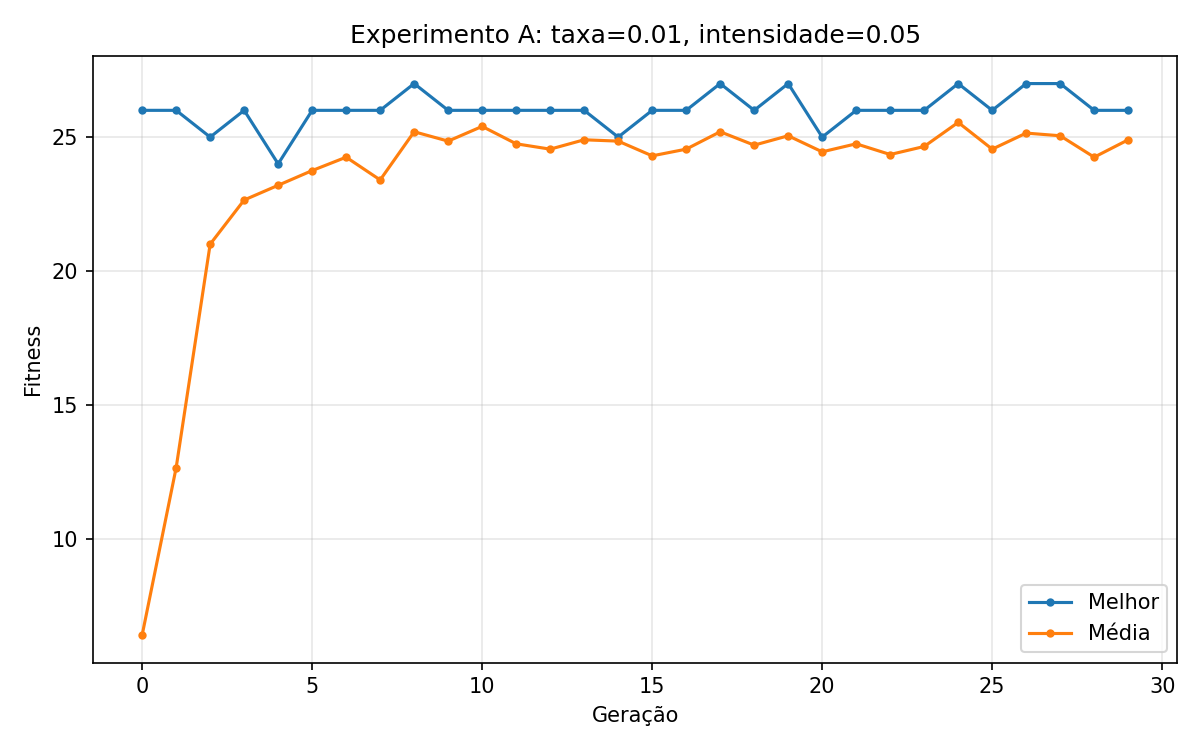

Values plotted in this chart, from the file beside it:
geracao, melhor, media, pior
0, 26.0, 6.4, 0.0
1, 26.0, 12.65, 0.0
2, 25.0, 21.0, 18.0
3, 26.0, 22.65, 21.0
4, 24.0, 23.2, 21.0
5, 26.0, 23.75, 22.0
6, 26.0, 24.25, 23.0
7, 26.0, 23.4, 21.0
8, 27.0, 25.2, 23.0
9, 26.0, 24.85, 22.0
10, 26.0, 25.4, 23.0
11, 26.0, 24.75, 23.0
12, 26.0, 24.55, 23.0
13, 26.0, 24.9, 22.0
14, 25.0, 24.85, 22.0
15, 26.0, 24.3, 22.0
16, 26.0, 24.55, 22.0
17, 27.0, 25.2, 23.0
18, 26.0, 24.7, 23.0
19, 27.0, 25.05, 22.0
20, 25.0, 24.45, 23.0
21, 26.0, 24.75, 23.0
22, 26.0, 24.35, 22.0
23, 26.0, 24.65, 24.0
24, 27.0, 25.55, 24.0
25, 26.0, 24.55, 22.0
26, 27.0, 25.15, 23.0
27, 27.0, 25.05, 24.0
28, 26.0, 24.25, 23.0
29, 26.0, 24.9, 23.0
